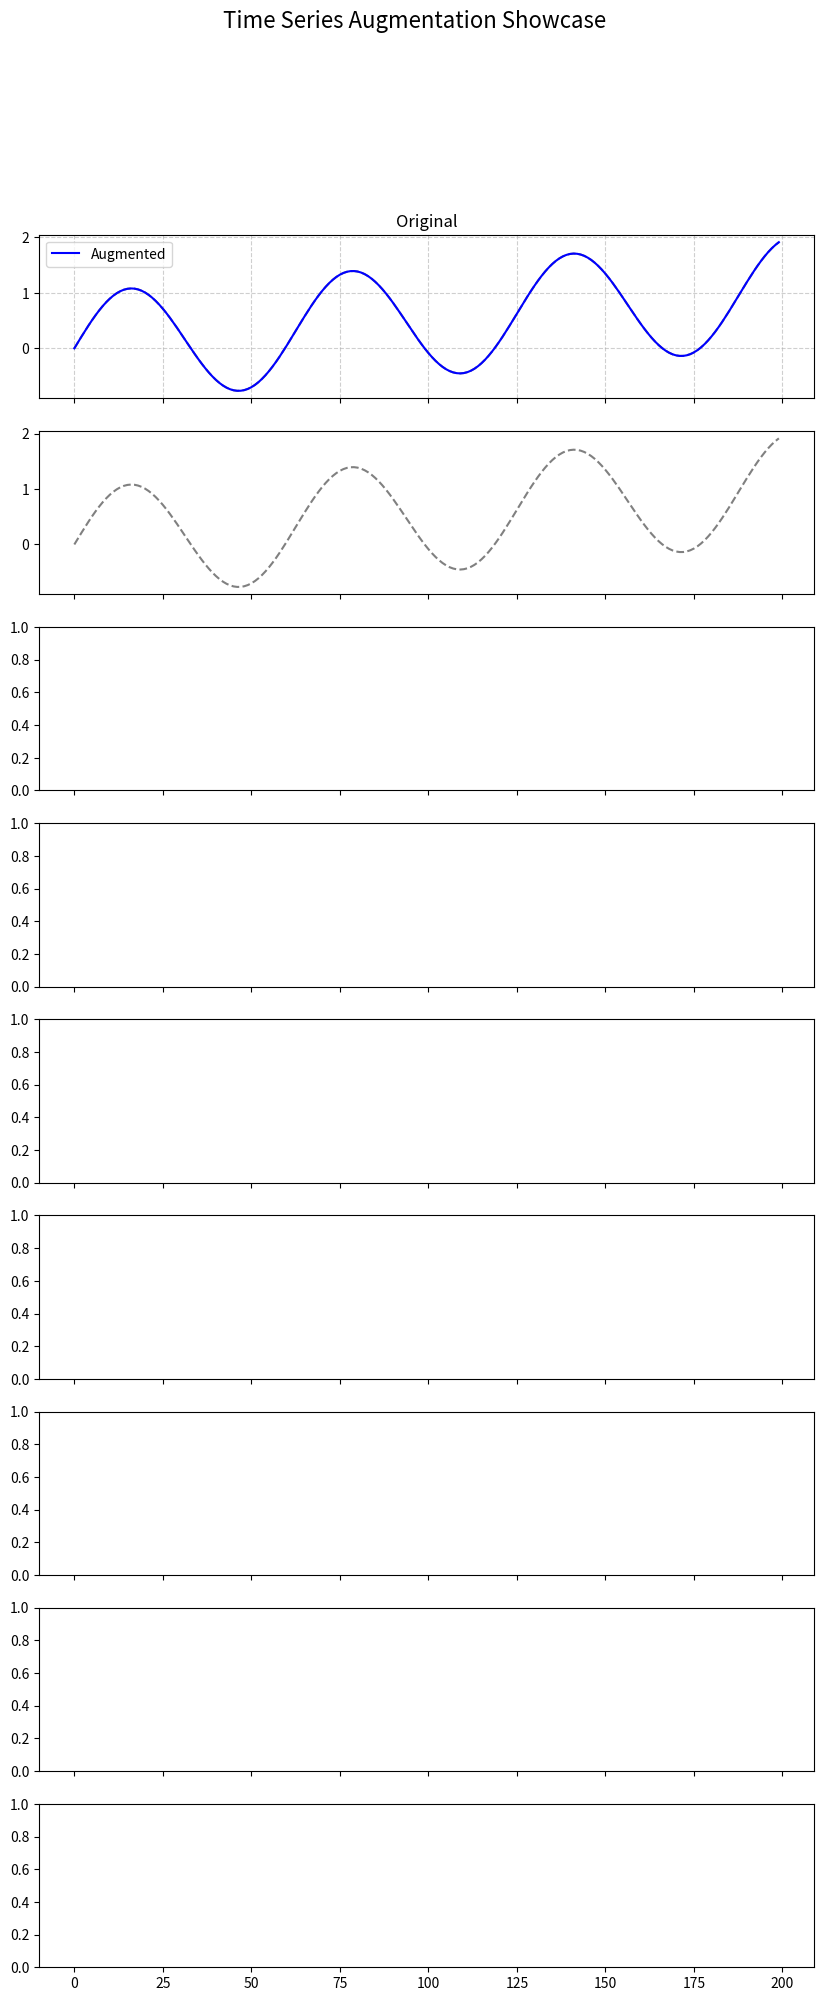

Reproduce this figure in Python. (Note: this script raises an exception after producing the figure.)
import pandas as pd
import numpy as np
from scipy.interpolate import CubicSpline
import matplotlib.pyplot as plt

def augment_data(data: np.array, target_column: str, feature_columns: list):

    augmented_data = []
    for timeseries in data:
        # Apply augmentations to each time series in the DataFrame
        augmented_series = augment_timeseries(
            timeseries.reshape(-1, 1),
            do_jitter=True,
            do_scale=True,
            do_flip=True,
            jitter_sigma=0.05,
            scale_factor=1.2,
            crop_ratio=0.8,
            warp_knots=5,
            permute_segments=10
        )
        #  add the augmented series to the list
        for series in augmented_series:
            augmented_data.append(series)
    # add the augmented data to the numpy array data
    data = np.vstack((data, augmented_data))
    return data

def jitter(x, sigma=0.03):
    """
    Adds random Gaussian noise to a time series.

    Args:
        x (np.ndarray): Input time series of shape (n_timesteps, 1).
        sigma (float): Standard deviation of the Gaussian noise to be added.

    Returns:
        np.ndarray: The jittered time series.
    """
    return x + np.random.normal(loc=0., scale=sigma, size=x.shape)


def scale(x, factor=1.1):
    """
    Scales a time series by a random factor.

    The scaling factor is chosen uniformly from the range [1/factor, factor].

    Args:
        x (np.ndarray): Input time series of shape (n_timesteps, 1).
        factor (float): The maximum scaling factor. Must be >= 1.

    Returns:
        np.ndarray: The scaled time series.
    """
    if factor < 1:
        raise ValueError("The scaling factor must be greater than or equal to 1.")
    scaling_factor = np.random.uniform(1 / factor, factor)
    return x * scaling_factor


def flip(x):
    """
    Flips the sign of the time series (multiplies by -1).

    Args:
        x (np.ndarray): Input time series of shape (n_timesteps, 1).

    Returns:
        np.ndarray: The flipped time series.
    """
    return -x


def crop(x, crop_ratio=0.9):
    """
    Randomly crops a segment and pads it back to the original length.

    A random segment of `crop_ratio` of the original length is selected. This
    segment is then placed at a random location within a new array of the
    original size, with the rest of the values being zero.

    Args:
        x (np.ndarray): Input time series of shape (n_timesteps, 1).
        crop_ratio (float): The ratio of the original length to keep (e.g., 0.9
                            means 90% of the series is kept). Must be in (0, 1].

    Returns:
        np.ndarray: The cropped and padded time series.
    """
    original_len = x.shape[0]
    crop_len = int(original_len * crop_ratio)

    start_idx = np.random.randint(0, original_len - crop_len + 1)
    cropped_segment = x[start_idx: start_idx + crop_len]

    # Create a new array of zeros and place the cropped segment randomly
    padded_x = np.zeros_like(x)
    pad_start_idx = np.random.randint(0, original_len - crop_len + 1)
    padded_x[pad_start_idx: pad_start_idx + crop_len] = cropped_segment

    return padded_x


def time_warp(x, n_knots=4):
    """
    Warps the time dimension of a series using a smooth random curve.

    This is done by generating a smooth cubic spline that maps the time
    axis to a new, distorted time axis.

    Args:
        x (np.ndarray): Input time series of shape (n_timesteps, 1).
        n_knots (int): The number of knots to use for the warping spline.

    Returns:
        np.ndarray: The time-warped series.
    """
    n_timesteps = x.shape[0]

    # Generate random knots and their displacements.
    # Knots are points in time, displacements are how much they move.
    knot_indices = np.linspace(0, n_timesteps - 1, n_knots)
    knot_displacements = np.random.normal(loc=1.0, scale=0.2, size=n_knots)

    # Create the smooth warping curve using a cubic spline
    spline = CubicSpline(knot_indices, knot_displacements)
    warped_time_axis = spline(np.arange(n_timesteps))

    # Resample the original series at the new, warped time indices
    # We use linear interpolation to find the values at the new indices
    original_time_axis = np.arange(n_timesteps)
    x_resampled = np.interp(original_time_axis, warped_time_axis, x.flatten())

    return x_resampled.reshape(-1, 1)


def magnitude_warp(x, n_knots=4, sigma=0.2):
    """
    Warps the magnitude of a series using a smooth random curve.

    This creates a smooth curve (a cubic spline) and multiplies the time
    series by it.

    Args:
        x (np.ndarray): Input time series of shape (n_timesteps, 1).
        n_knots (int): The number of knots for the spline.
        sigma (float): Std deviation of the random values at the knots.

    Returns:
        np.ndarray: The magnitude-warped series.
    """
    n_timesteps = x.shape[0]

    # Generate random knot points and the random values at those points
    knot_indices = np.linspace(0, n_timesteps - 1, n_knots)
    knot_values = np.random.normal(loc=1.0, scale=sigma, size=n_knots)

    # Create the smooth warping curve (spline) that will multiply the series
    spline = CubicSpline(knot_indices, knot_values)
    warp_curve = spline(np.arange(n_timesteps))

    return x * warp_curve.reshape(-1, 1)


def permute(x, n_segments=5):
    """
    Splits the time series into segments and randomly shuffles them.

    Args:
        x (np.ndarray): Input time series of shape (n_timesteps, 1).
        n_segments (int): The number of segments to split the series into.

    Returns:
        np.ndarray: The permuted time series.
    """
    n_timesteps = x.shape[0]
    segments = np.array_split(x, n_segments)
    np.random.shuffle(segments)
    return np.vstack(segments)


def augment_timeseries(
        x,
        do_jitter=False,
        do_scale=False,
        do_flip=False,
        do_crop=False,
        do_time_warp=False,
        do_magnitude_warp=False,
        do_permute=False,
        # --- Parameters for each augmentation ---
        jitter_sigma=0.03,
        scale_factor=1.1,
        crop_ratio=0.9,
        warp_knots=4,
        permute_segments=5
):
    """
    Applies a sequence of augmentations to a time series.

    This is the main 'head' function that calls individual augmentation
    methods based on the boolean flags provided. By default, all are off.

    Args:
        x (np.ndarray): Input time series of shape (n_timesteps, 1).
        do_... (bool): Flags to turn each augmentation on or off.
        ..._param: Parameters for the corresponding augmentation function.

    Returns:
        np.ndarray: The augmented time series.
    """
    augmented_x = x.copy()
    augmented_series = []

    # The order of augmentations can matter. A common order is to apply
    # structural changes first, then magnitude changes, and finally noise.
    if do_permute:
        augmented_x = permute(augmented_x, n_segments=permute_segments)
        augmented_series.append(augmented_x)
    if do_time_warp:
        augmented_x = time_warp(augmented_x, n_knots=warp_knots)
        augmented_series.append(augmented_x)
    if do_crop:
        augmented_x = crop(augmented_x, crop_ratio=crop_ratio)
        augmented_series.append(augmented_x)
    if do_magnitude_warp:
        augmented_x = magnitude_warp(augmented_x, n_knots=warp_knots)
        augmented_series.append(augmented_x)
    if do_scale:
        augmented_x = scale(augmented_x, factor=scale_factor)
        augmented_series.append(augmented_x)
    if do_flip:
        augmented_x = flip(augmented_x)
        augmented_series.append(augmented_x)
    # Jitter is typically applied last to simulate sensor noise.
    if do_jitter:
        augmented_x = jitter(augmented_x, sigma=jitter_sigma)
        augmented_series.append(augmented_x)

    return augmented_series


# --- Example Usage and Visualization ---
if __name__ == '__main__':
    # Create a sample timeseries. In your use case, you would loop through
    # your 2000 samples and apply augmentations.
    # A sine wave with a linear trend provides a good visual example.
    timesteps = 200
    t = np.linspace(0, 10, timesteps)
    original_series = (np.sin(2 * t) + t * 0.1).reshape(timesteps, 1)

    # --- Demonstrate the main 'head' function ---

    # 1. No augmentation (all flags are False by default)
    no_aug = augment_timeseries(original_series)
    print(f"Are original and non-augmented series the same? {np.allclose(original_series, no_aug)}")

    # 2. Call a single augmentation
    jitter_only = augment_timeseries(original_series, do_jitter=True, jitter_sigma=0.05)

    # 3. Call a combination of augmentations
    combined_aug = augment_timeseries(
        original_series,
        do_scale=True,
        do_time_warp=True,
        do_jitter=True,
        scale_factor=1.5,
        warp_knots=5,
        jitter_sigma=0.02
    )

    # 4. Create a showcase of each augmentation type individually
    augmentations = {
        "Original": original_series,
        "Jitter": augment_timeseries(original_series, do_jitter=True, jitter_sigma=0.05),
        "Scale": augment_timeseries(original_series, do_scale=True, scale_factor=1.5),
        "Flip": augment_timeseries(original_series, do_flip=True),
        "Crop": augment_timeseries(original_series, do_crop=True, crop_ratio=0.8),
        "Time Warp": augment_timeseries(original_series, do_time_warp=True),
        "Magnitude Warp": augment_timeseries(original_series, do_magnitude_warp=True),
        "Permute": augment_timeseries(original_series, do_permute=True, permute_segments=10),
        "Combined (Scale+Warp+Jitter)": combined_aug
    }

    # --- Plot the results for visualization ---
    n_plots = len(augmentations)
    fig, axes = plt.subplots(n_plots, 1, figsize=(10, n_plots * 2.5), sharex=True)
    fig.suptitle("Time Series Augmentation Showcase", fontsize=16)

    for i, (title, series) in enumerate(augmentations.items()):
        ax = axes[i]
        ax.plot(original_series, color='gray', linestyle='--', label='Original' if i > 0 else None)
        ax.plot(series, color='blue', label='Augmented')
        ax.set_title(title, fontsize=12)
        ax.legend(loc="upper left")
        ax.grid(True, linestyle='--', alpha=0.6)

    axes[-1].set_xlabel("Timesteps")
    fig.tight_layout(rect=[0, 0.03, 1, 0.95])  # Adjust layout to make room for suptitle
    plt.show()
